4-way image classification set "cells" from GitHub (MarkF123/cells); label vocabulary: artef, lymph, monoc, segm.

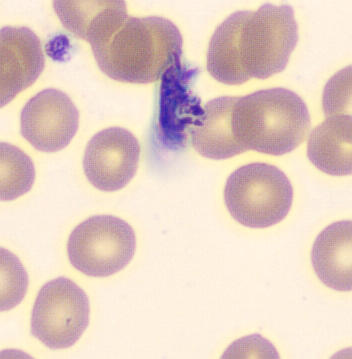
Label: artef

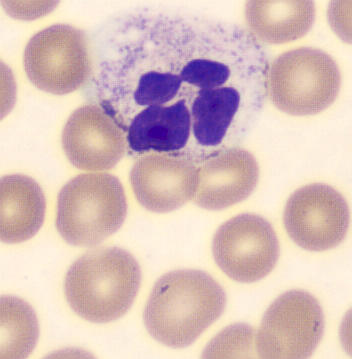
Label: segm

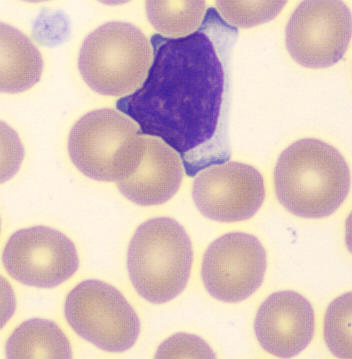
Label: lymph

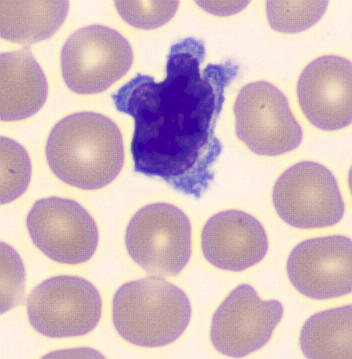
Label: lymph

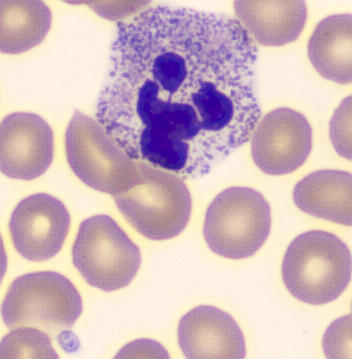
Label: segm

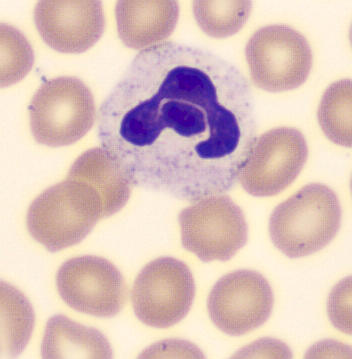
Label: segm
